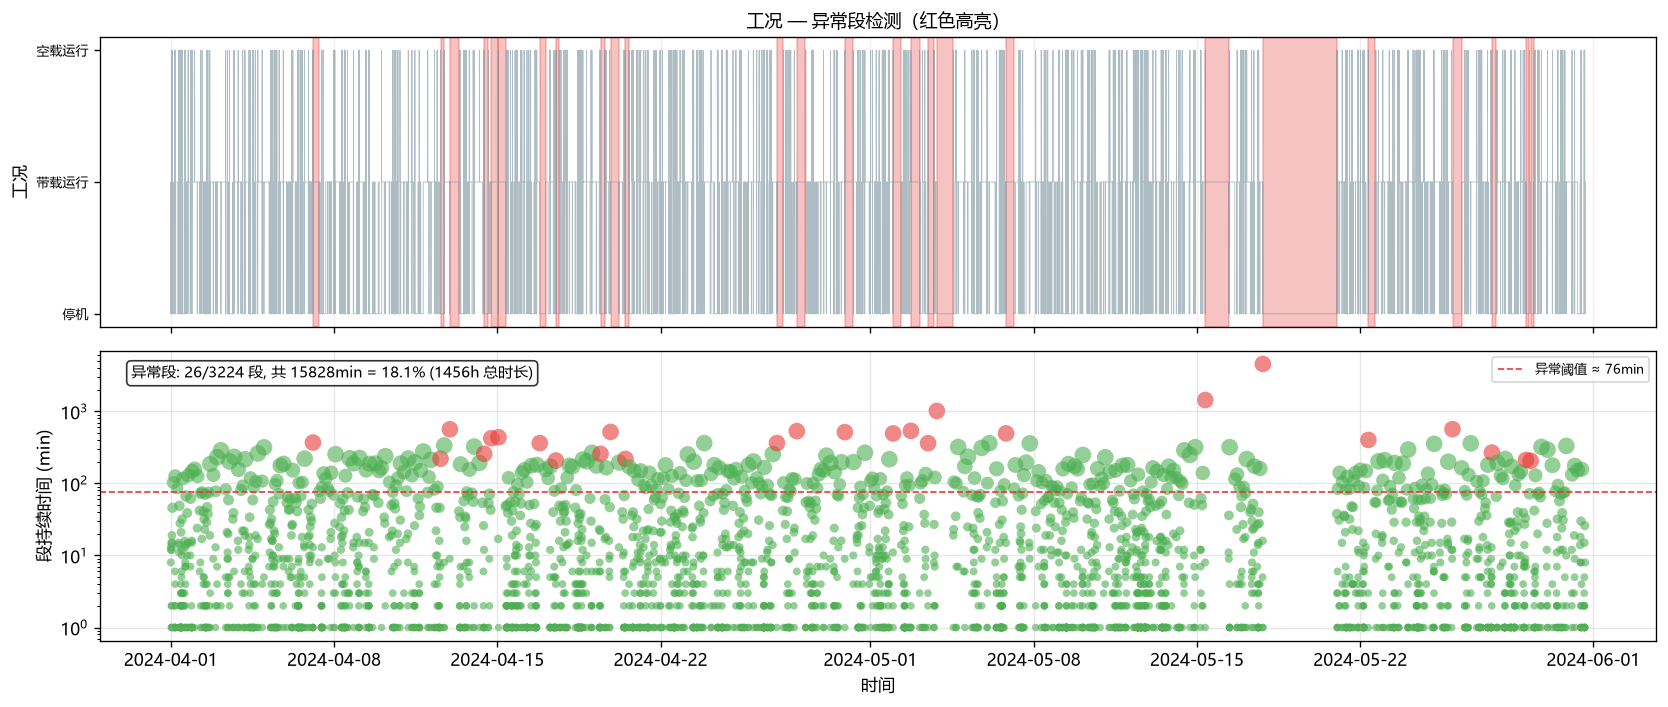

Values plotted in this chart, from the file beside it:
段起始时间, 段结束时间, 持续时间(min), 工况, 是否异常, 异常原因, 段索引, 分段号
2024-04-01 00:00:00, 2024-04-01 00:07:00, 8, 停机, False, 正常, 0, 1
2024-04-01 00:08:00, 2024-04-01 00:19:00, 12, 带载运行, False, 正常, 1, 1
2024-04-01 00:20:00, 2024-04-01 00:32:00, 13, 停机, False, 正常, 2, 1
2024-04-01 00:33:00, 2024-04-01 00:34:00, 2, 带载运行, False, 正常, 3, 1
2024-04-01 00:35:00, 2024-04-01 00:35:00, 1, 停机, False, 正常, 4, 1
2024-04-01 00:36:00, 2024-04-01 00:36:00, 1, 带载运行, False, 正常, 5, 1
2024-04-01 00:37:00, 2024-04-01 00:51:00, 15, 停机, False, 正常, 6, 1
2024-04-01 00:52:00, 2024-04-01 00:53:00, 2, 空载运行, False, 正常, 7, 1
2024-04-01 00:54:00, 2024-04-01 01:05:00, 12, 带载运行, False, 正常, 8, 1
2024-04-01 01:06:00, 2024-04-01 01:24:00, 19, 停机, False, 正常, 9, 1
2024-04-01 01:25:00, 2024-04-01 01:25:00, 1, 空载运行, False, 正常, 10, 1
2024-04-01 01:26:00, 2024-04-01 01:40:00, 15, 带载运行, False, 正常, 11, 1
2024-04-01 01:41:00, 2024-04-01 02:26:00, 46, 停机, False, 正常, 12, 1
2024-04-01 02:27:00, 2024-04-01 02:27:00, 1, 带载运行, False, 正常, 13, 1
2024-04-01 02:28:00, 2024-04-01 04:10:00, 103, 停机, False, 正常, 14, 1
2024-04-01 04:11:00, 2024-04-01 04:11:00, 1, 空载运行, False, 正常, 15, 1
2024-04-01 04:12:00, 2024-04-01 04:12:00, 1, 带载运行, False, 正常, 16, 1
2024-04-01 04:13:00, 2024-04-01 04:18:00, 6, 停机, False, 正常, 17, 1
2024-04-01 04:19:00, 2024-04-01 04:19:00, 1, 空载运行, False, 正常, 18, 1
2024-04-01 04:20:00, 2024-04-01 04:21:00, 2, 停机, False, 正常, 19, 1
2024-04-01 04:22:00, 2024-04-01 04:22:00, 1, 带载运行, False, 正常, 20, 1
2024-04-01 04:23:00, 2024-04-01 04:26:00, 4, 停机, False, 正常, 21, 1
2024-04-01 04:27:00, 2024-04-01 04:27:00, 1, 空载运行, False, 正常, 22, 1
2024-04-01 04:28:00, 2024-04-01 04:28:00, 1, 带载运行, False, 正常, 23, 1
2024-04-01 04:29:00, 2024-04-01 04:30:00, 2, 停机, False, 正常, 24, 1
2024-04-01 04:31:00, 2024-04-01 06:36:00, 126, 带载运行, False, 正常, 25, 1
2024-04-01 06:37:00, 2024-04-01 08:02:00, 86, 停机, False, 正常, 26, 1
2024-04-01 08:03:00, 2024-04-01 08:03:00, 1, 空载运行, False, 正常, 27, 1
2024-04-01 08:04:00, 2024-04-01 08:17:00, 14, 带载运行, False, 正常, 28, 1
2024-04-01 08:18:00, 2024-04-01 08:32:00, 15, 停机, False, 正常, 29, 1
2024-04-01 08:33:00, 2024-04-01 08:43:00, 11, 带载运行, False, 正常, 30, 1
2024-04-01 08:44:00, 2024-04-01 08:44:00, 1, 停机, False, 正常, 31, 1
2024-04-01 08:45:00, 2024-04-01 08:45:00, 1, 空载运行, False, 正常, 32, 1
2024-04-01 08:46:00, 2024-04-01 09:34:00, 49, 带载运行, False, 正常, 33, 1
2024-04-01 09:35:00, 2024-04-01 10:02:00, 28, 停机, False, 正常, 34, 1
2024-04-01 10:03:00, 2024-04-01 10:03:00, 1, 空载运行, False, 正常, 35, 1
2024-04-01 10:04:00, 2024-04-01 10:05:00, 2, 停机, False, 正常, 36, 1
2024-04-01 10:06:00, 2024-04-01 10:07:00, 2, 带载运行, False, 正常, 37, 1
2024-04-01 10:08:00, 2024-04-01 10:10:00, 3, 停机, False, 正常, 38, 1
2024-04-01 10:11:00, 2024-04-01 10:12:00, 2, 带载运行, False, 正常, 39, 1
2024-04-01 10:13:00, 2024-04-01 10:13:00, 1, 停机, False, 正常, 40, 1
2024-04-01 10:14:00, 2024-04-01 10:14:00, 1, 空载运行, False, 正常, 41, 1
2024-04-01 10:15:00, 2024-04-01 10:15:00, 1, 带载运行, False, 正常, 42, 1
2024-04-01 10:16:00, 2024-04-01 10:19:00, 4, 停机, False, 正常, 43, 1
2024-04-01 10:20:00, 2024-04-01 10:21:00, 2, 带载运行, False, 正常, 44, 1
2024-04-01 10:22:00, 2024-04-01 10:22:00, 1, 空载运行, False, 正常, 45, 1
2024-04-01 10:23:00, 2024-04-01 10:24:00, 2, 停机, False, 正常, 46, 1
2024-04-01 10:25:00, 2024-04-01 10:25:00, 1, 带载运行, False, 正常, 47, 1
2024-04-01 10:26:00, 2024-04-01 10:26:00, 1, 空载运行, False, 正常, 48, 1
2024-04-01 10:27:00, 2024-04-01 10:27:00, 1, 停机, False, 正常, 49, 1
2024-04-01 10:28:00, 2024-04-01 10:28:00, 1, 带载运行, False, 正常, 50, 1
2024-04-01 10:29:00, 2024-04-01 10:29:00, 1, 停机, False, 正常, 51, 1
2024-04-01 10:30:00, 2024-04-01 10:30:00, 1, 空载运行, False, 正常, 52, 1
2024-04-01 10:31:00, 2024-04-01 10:51:00, 21, 停机, False, 正常, 53, 1
2024-04-01 10:52:00, 2024-04-01 10:52:00, 1, 带载运行, False, 正常, 54, 1
2024-04-01 10:53:00, 2024-04-01 10:55:00, 3, 停机, False, 正常, 55, 1
2024-04-01 10:56:00, 2024-04-01 10:56:00, 1, 带载运行, False, 正常, 56, 1
2024-04-01 10:57:00, 2024-04-01 11:01:00, 5, 停机, False, 正常, 57, 1
2024-04-01 11:02:00, 2024-04-01 11:02:00, 1, 空载运行, False, 正常, 58, 1
2024-04-01 11:03:00, 2024-04-01 11:03:00, 1, 带载运行, False, 正常, 59, 1
... 3,164 more rows
